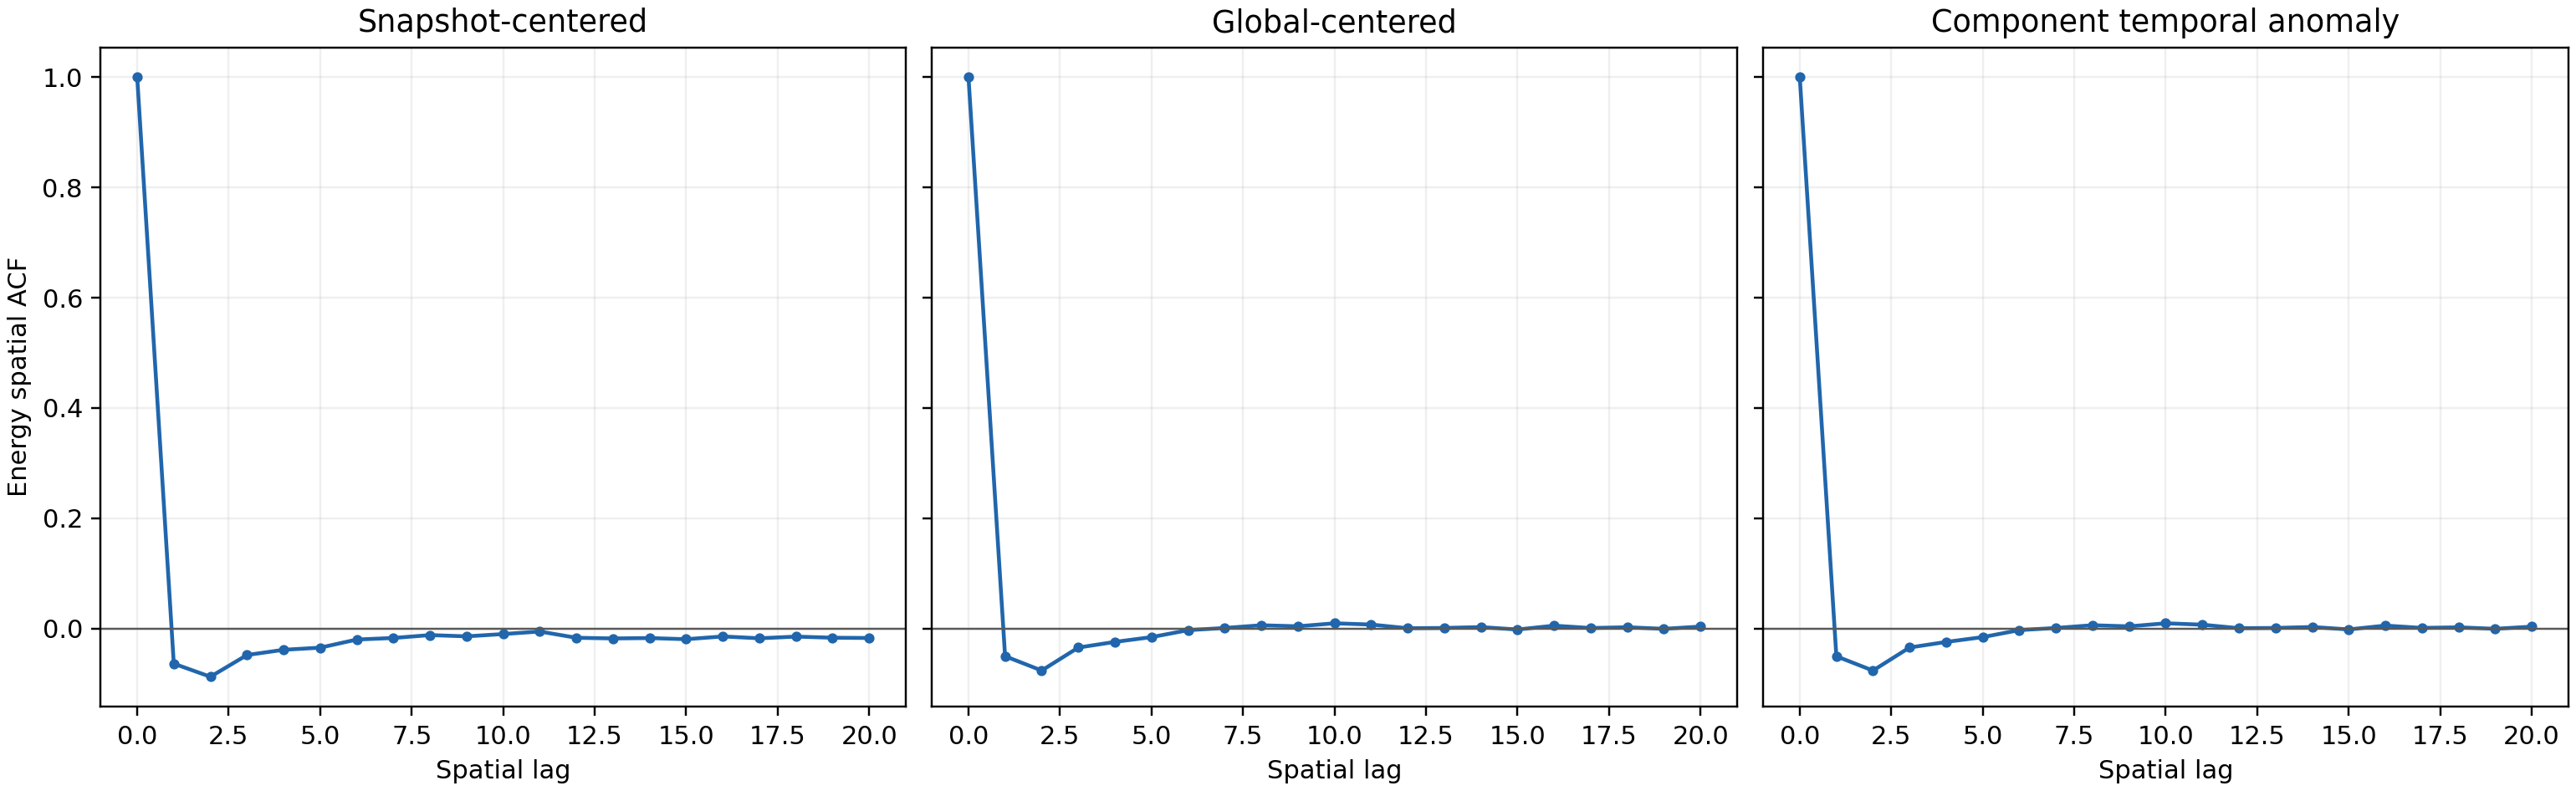

The file beside this chart, header and first rows:
spatial_lag, snapshot_centered, global_centered, component_anomaly
0.000000000000000000e+00, 1.000000000000000000e+00, 1.000000000000000000e+00, 1.000000000000000000e+00
1.000000000000000000e+00, -6.400045904075610248e-02, -5.047356877017680765e-02, -5.062710340129780717e-02
2.000000000000000000e+00, -8.777982400911496508e-02, -7.649616315041000980e-02, -7.659056363341221196e-02
3.000000000000000000e+00, -4.832667728291745873e-02, -3.481118539494498093e-02, -3.470445495253489387e-02
4.000000000000000000e+00, -3.886531778874981191e-02, -2.454137274612802969e-02, -2.461241599582522643e-02
5.000000000000000000e+00, -3.499340876323703969e-02, -1.587154234696049396e-02, -1.584229500044290889e-02
6.000000000000000000e+00, -2.024179276500411018e-02, -3.233643001155174501e-03, -3.123121605380547311e-03
7.000000000000000000e+00, -1.742390104315136648e-02, 7.066163437328174630e-04, 7.257330564189511070e-04
8.000000000000000000e+00, -1.217717966352572546e-02, 5.645052064730392283e-03, 5.703000431131362985e-03
9.000000000000000000e+00, -1.446660743437035157e-02, 3.759802350870281636e-03, 3.651872652857440001e-03
1.000000000000000000e+01, -1.030104639088941926e-02, 9.202570048628590932e-03, 9.225434048776836107e-03
1.100000000000000000e+01, -5.715327039387137729e-03, 6.945487610392295057e-03, 6.702868915739808482e-03
1.200000000000000000e+01, -1.702839754361656216e-02, 2.492426745871283958e-04, 3.110282057376773058e-04
1.300000000000000000e+01, -1.826995801511270209e-02, 7.496052583622288311e-04, 7.624681684895887957e-04
1.400000000000000000e+01, -1.755746687344041795e-02, 2.340348604388183939e-03, 2.515667362977606382e-03
1.500000000000000000e+01, -1.965730328360743365e-02, -2.074130837428202288e-03, -1.919589542914585658e-03
1.600000000000000000e+01, -1.463310988130145547e-02, 4.924451348417548981e-03, 5.062680301418582759e-03
1.700000000000000000e+01, -1.797583605046530753e-02, 6.294857089652472351e-04, 8.343985798251843692e-04
1.800000000000000000e+01, -1.490660185603793174e-02, 2.048294287298253313e-03, 1.913290944830228811e-03
1.900000000000000000e+01, -1.696827041007292064e-02, -8.361423458056561420e-04, -8.021400825241559260e-04
2.000000000000000000e+01, -1.742302973048356560e-02, 3.235956760296703101e-03, 3.148626542133094348e-03
